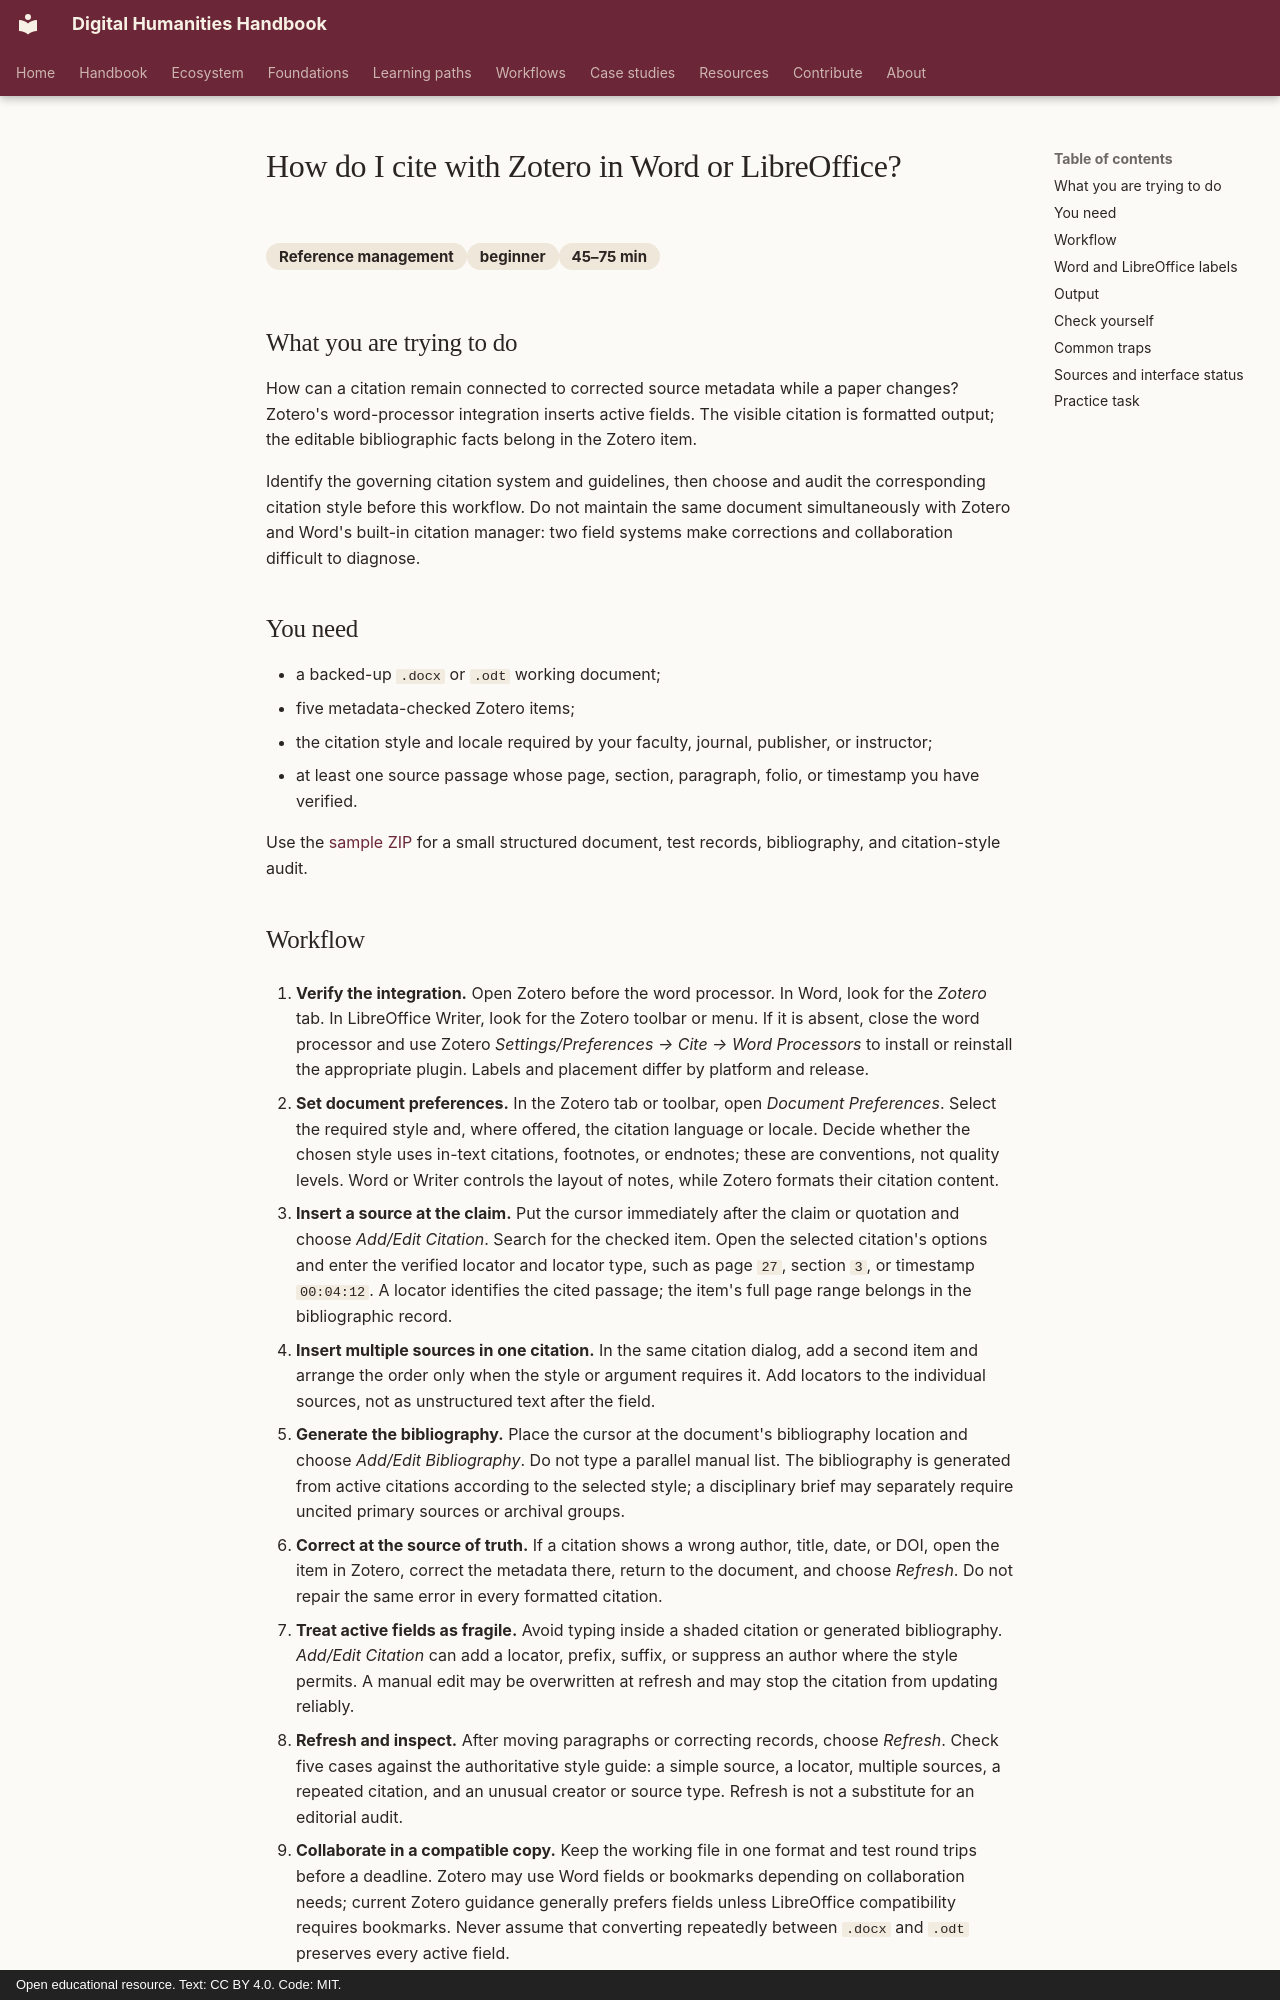

repository: damjan-popic/digital-humanities-handbook · page: en/workflows/reference-management/cite-with-zotero-in-word-or-libreoffice/index.html · generator: mkdocs · copyright: Open educational resource. Text: CC BY 4.0. Code: MIT.

---
title: "How do I cite with Zotero in Word or LibreOffice?"
description: "Insert locator-rich citations and a refreshable bibliography while keeping Zotero metadata and word-processor fields intact."
category: "Reference management"
category_id: "reference-management"
difficulty: "beginner"
time: "45–75 min"
tags: [zotero, word, libreoffice, citations, bibliography]
---

# How do I cite with Zotero in Word or LibreOffice?

<div class="answer-meta" markdown>
<span>Reference management</span><span>beginner</span><span>45–75 min</span>
</div>

## What you are trying to do

How can a citation remain connected to corrected source metadata while a paper changes? Zotero's word-processor integration inserts active fields. The visible citation is formatted output; the editable bibliographic facts belong in the Zotero item.

Identify the governing citation system and guidelines, then choose and audit the corresponding citation style before this workflow. Do not maintain the same document simultaneously with Zotero and Word's built-in citation manager: two field systems make corrections and collaboration difficult to diagnose.

## You need

- a backed-up `.docx` or `.odt` working document;
- five metadata-checked Zotero items;
- the citation style and locale required by your faculty, journal, publisher, or instructor;
- at least one source passage whose page, section, paragraph, folio, or timestamp you have verified.

Use the [sample ZIP](../../../assets/downloads/scholarly-work-foundations-v1.zip) for a small structured document, test records, bibliography, and citation-style audit.
